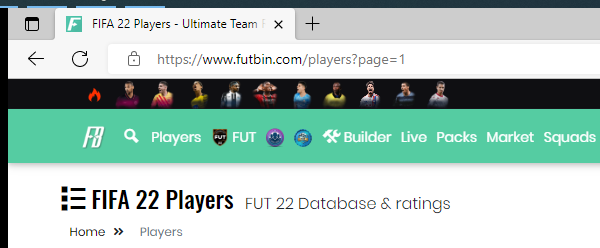
Workflow: Futbin_SelectLeague

Step 1: Attach Player Page in window 'FIFA*' (msedge.exe)

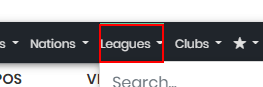
Step 2: click on the link 'Leagues' in window 'FIFA 22 Players - Ultimate Team Ratings | FUTBIN' (msedge.exe)

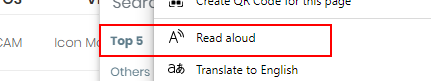
Step 3: click on the link 'Top 5'

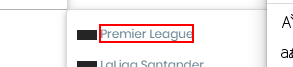
Step 4: click on the element '{0}'
